Run: headless pygame with SDL's dummy video driver; simulated clock (each Clock.tick advances the game by its frame time, no real sleeping); random seed 0; keys injected as events and as key.get_pressed() state; no mouse input.
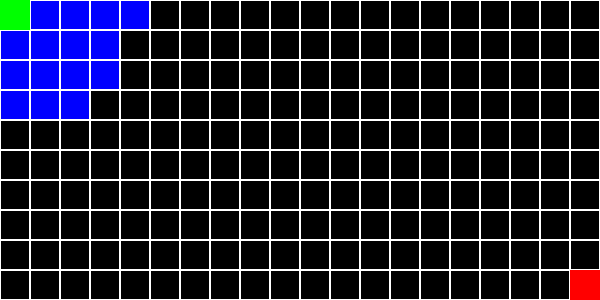
Frame 1 of 4 · flips 1–60 · no input
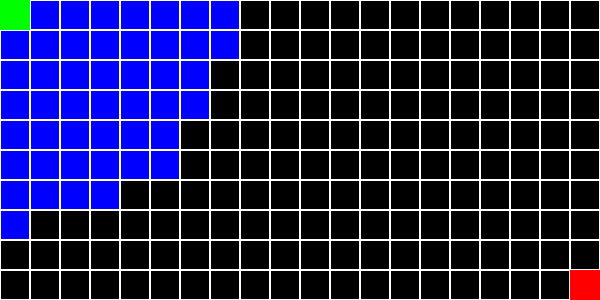
Frame 2 of 4 · flips 61–180 · tapped SPACE, RETURN · held RIGHT (→), D
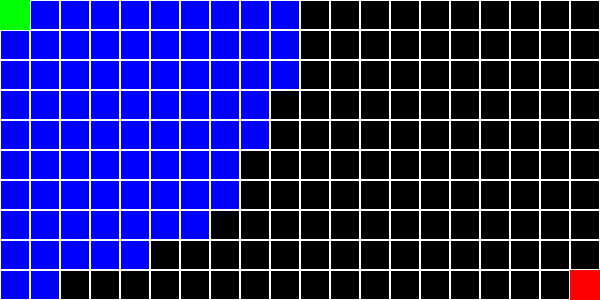
Frame 3 of 4 · flips 181–300 · held DOWN (↓), S
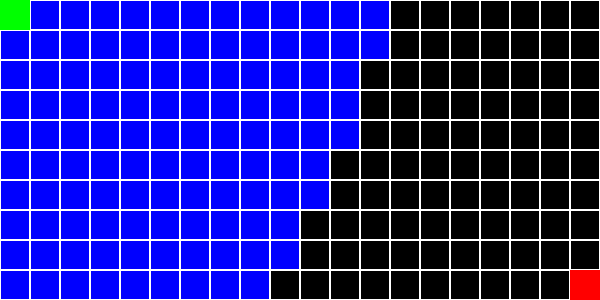
Frame 4 of 4 · flips 301–420 · held LEFT (←), A, UP (↑), W

The pygame program that drew these frames:

import pygame
from math import sqrt

# Constants
WIDTH, HEIGHT = 600, 300
GRID_SIZE = 30
WHITE = (255, 255, 255)
GREEN = (0, 255, 0)
RED = (255, 0, 0)
BLUE = (0, 0, 255)
BLACK = (0, 0, 0)

# Initialize Pygame
pygame.init()
win = pygame.display.set_mode((WIDTH, HEIGHT))
pygame.display.set_caption("Dijkstra's Pathfinding Animation")
clock = pygame.time.Clock()

class Node:
    def __init__(self, position, g_cost=0, parent=None):
        self.position = position
        self.g_cost = g_cost
        self.parent = parent

    def __eq__(self, other):
        return self.position == other.position

    def __hash__(self):
        return hash(self.position)

def draw_grid(path):
    for x in range(0, WIDTH, GRID_SIZE):
        for y in range(0, HEIGHT, GRID_SIZE):
            rect = pygame.Rect(x, y, GRID_SIZE, GRID_SIZE)
            if (x // GRID_SIZE, y // GRID_SIZE) in path:
                pygame.draw.rect(win, BLUE, rect)
            pygame.draw.rect(win, WHITE, rect, 1)

def draw_start_goal(start, goal):
    start_rect = pygame.Rect(start[0] * GRID_SIZE, start[1] * GRID_SIZE, GRID_SIZE, GRID_SIZE)
    goal_rect = pygame.Rect(goal[0] * GRID_SIZE, goal[1] * GRID_SIZE, GRID_SIZE, GRID_SIZE)
    pygame.draw.rect(win, GREEN, start_rect)
    pygame.draw.rect(win, RED, goal_rect)

def get_successors(node):
    directions = [(0, 1), (1, 0), (0, -1), (-1, 0), (1, 1), (1, -1), (-1, -1), (-1, 1)]
    cost = {d: sqrt(2) if d in directions[4:] else 1 for d in directions}
    successors = []
    for d in directions:
        next_pos = (node.position[0] + d[0], node.position[1] + d[1])
        if 0 <= next_pos[0] < WIDTH // GRID_SIZE and 0 <= next_pos[1] < HEIGHT // GRID_SIZE:
            movement_cost = cost[d]
            successors.append(Node(next_pos, node.g_cost + movement_cost, node))
    return successors

def dijkstra_search(start, goal):
    open_set = set()
    closed_set = set()
    start_node = Node(start)
    goal_node = Node(goal)
    open_set.add(start_node)
    
    while open_set:
        current_node = min(open_set, key=lambda n: n.g_cost)
        if current_node.position == goal_node.position:
            return reconstruct_path(current_node)
        open_set.remove(current_node)
        closed_set.add(current_node)
        
        for successor in get_successors(current_node):
            if successor in closed_set:
                continue
            in_open_set = False
            for open_node in open_set:
                if open_node.position == successor.position:
                    in_open_set = True
                    if successor.g_cost < open_node.g_cost:
                        open_set.remove(open_node)
                        open_set.add(successor)
                    break
            if not in_open_set:
                open_set.add(successor)
            yield current_node, open_set, closed_set

def reconstruct_path(node):
    path = []
    while node:
        path.append(node.position)
        node = node.parent
    return path

start_position = (0, 0)
goal_position = (19, 9)
generator = dijkstra_search(start_position, goal_position)

running = True
path = []

while running:
    for event in pygame.event.get():
        if event.type == pygame.QUIT:
            running = False

    try:
        current_node, open_set, closed_set = next(generator)
        path.append(current_node.position)
    except StopIteration:
        pass

    win.fill(BLACK)
    draw_grid(path)
    draw_start_goal(start_position, goal_position)
    pygame.display.update()
    clock.tick(10)

pygame.quit()
